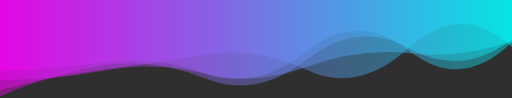
t = 0.00 s
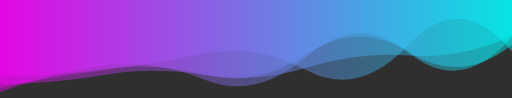
t = 2.78 s
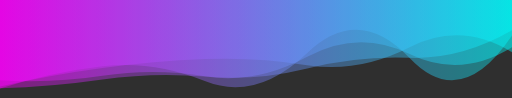
t = 5.55 s
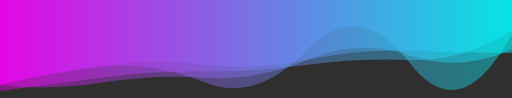
t = 8.33 s

The animated SVG that drew these frames (rendered in a browser with its animation timeline set to each time). Animation: 4 SMIL elements (animate=4); frames cover the first 8.32 s, repeats indefinitely.

<svg xmlns="http://www.w3.org/2000/svg" xmlns:xlink="http://www.w3.org/1999/xlink" style="margin:auto;background:#2f2f2f;display:block;z-index:1;position:relative" width="1536" height="294" preserveAspectRatio="xMidYMid" viewBox="0 0 1536 294">
<g transform="translate(768,147) scale(1,1) translate(-768,-147)"><linearGradient id="lg-0.6108463161169817" x1="0" x2="1" y1="0" y2="0">
  <stop stop-color="#ff00ff" offset="0"></stop>
  <stop stop-color="#00ffff" offset="1"></stop>
</linearGradient><path d="" fill="url(#lg-0.6108463161169817)" opacity="0.4">
  <animate attributeName="d" dur="33.333333333333336s" repeatCount="indefinite" keyTimes="0;0.333;0.667;1" calcmod="spline" keySplines="0.2 0 0.2 1;0.2 0 0.2 1;0.2 0 0.2 1" begin="0s" values="M0 0L 0 212.68700221129947Q 153.6 208.38621507816015  307.2 187.34670684339497T 614.4 220.33498754320823T 921.6 152.85405838491008T 1228.8 152.93302153349353T 1536 126.99487043680814L 1536 0 Z;M0 0L 0 269.2055579947447Q 153.6 293.54130592728507  307.2 267.7885082092346T 614.4 237.32078503871793T 921.6 187.87607986331042T 1228.8 170.73987189853977T 1536 155.9782493588468L 1536 0 Z;M0 0L 0 300.5890097573076Q 153.6 303.12377336423555  307.2 262.3247980598532T 614.4 157.4362783560996T 921.6 219.5318445841791T 1228.8 106.89775507909926T 1536 119.00663571473575L 1536 0 Z;M0 0L 0 212.68700221129947Q 153.6 208.38621507816015  307.2 187.34670684339497T 614.4 220.33498754320823T 921.6 152.85405838491008T 1228.8 152.93302153349353T 1536 126.99487043680814L 1536 0 Z"></animate>
</path><path d="" fill="url(#lg-0.6108463161169817)" opacity="0.4">
  <animate attributeName="d" dur="33.333333333333336s" repeatCount="indefinite" keyTimes="0;0.333;0.667;1" calcmod="spline" keySplines="0.2 0 0.2 1;0.2 0 0.2 1;0.2 0 0.2 1" begin="-8.333333333333334s" values="M0 0L 0 292.1170159382315Q 153.6 226.68060056294414  307.2 205.62911501427038T 614.4 174.88178887418906T 921.6 206.45260437950847T 1228.8 173.41377056303023T 1536 102.09106683183L 1536 0 Z;M0 0L 0 263.8213606801709Q 153.6 229.1585770919139  307.2 210.63269628811832T 614.4 160.73378844758054T 921.6 211.5417999916836T 1228.8 131.6076912418188T 1536 154.2966373037358L 1536 0 Z;M0 0L 0 246.5846342776341Q 153.6 210.27399872932637  307.2 184.204975372268T 614.4 227.02459620433154T 921.6 147.4357712948712T 1228.8 172.3591408786286T 1536 164.12355564869452L 1536 0 Z;M0 0L 0 292.1170159382315Q 153.6 226.68060056294414  307.2 205.62911501427038T 614.4 174.88178887418906T 921.6 206.45260437950847T 1228.8 173.41377056303023T 1536 102.09106683183L 1536 0 Z"></animate>
</path><path d="" fill="url(#lg-0.6108463161169817)" opacity="0.4">
  <animate attributeName="d" dur="33.333333333333336s" repeatCount="indefinite" keyTimes="0;0.333;0.667;1" calcmod="spline" keySplines="0.2 0 0.2 1;0.2 0 0.2 1;0.2 0 0.2 1" begin="-16.666666666666668s" values="M0 0L 0 298.6638983384868Q 153.6 230.25868413592457  307.2 213.05837841290622T 614.4 164.41960957986257T 921.6 162.38417266025257T 1228.8 198.99596892075516T 1536 92.81405385141983L 1536 0 Z;M0 0L 0 213.6994080614926Q 153.6 221.89265841520546  307.2 185.68327483724653T 614.4 211.3140218536271T 921.6 195.8963604301191T 1228.8 146.31700310712657T 1536 156.09909874108473L 1536 0 Z;M0 0L 0 264.8933558381739Q 153.6 261.05282129219273  307.2 238.83401072769243T 614.4 229.87803000257597T 921.6 205.17462773673927T 1228.8 173.29880043548246T 1536 91.02500922404371L 1536 0 Z;M0 0L 0 298.6638983384868Q 153.6 230.25868413592457  307.2 213.05837841290622T 614.4 164.41960957986257T 921.6 162.38417266025257T 1228.8 198.99596892075516T 1536 92.81405385141983L 1536 0 Z"></animate>
</path><path d="" fill="url(#lg-0.6108463161169817)" opacity="0.4">
  <animate attributeName="d" dur="33.333333333333336s" repeatCount="indefinite" keyTimes="0;0.333;0.667;1" calcmod="spline" keySplines="0.2 0 0.2 1;0.2 0 0.2 1;0.2 0 0.2 1" begin="-25s" values="M0 0L 0 253.9722602787147Q 153.6 214.8733656339473  307.2 200.30540362156216T 614.4 247.3217272281129T 921.6 149.06388029234947T 1228.8 188.3941472498592T 1536 101.05037768443866L 1536 0 Z;M0 0L 0 234.60188670333795Q 153.6 271.36339393076196  307.2 246.03187052714705T 614.4 161.0945206951847T 921.6 187.48917705889988T 1228.8 157.68600673239874T 1536 104.36647433017723L 1536 0 Z;M0 0L 0 299.9214418640853Q 153.6 221.92093965393406  307.2 194.77566611903964T 614.4 230.73448381954296T 921.6 187.39768230924173T 1228.8 130.8096540684768T 1536 124.20302209800171L 1536 0 Z;M0 0L 0 253.9722602787147Q 153.6 214.8733656339473  307.2 200.30540362156216T 614.4 247.3217272281129T 921.6 149.06388029234947T 1228.8 188.3941472498592T 1536 101.05037768443866L 1536 0 Z"></animate>
</path></g>
</svg>
